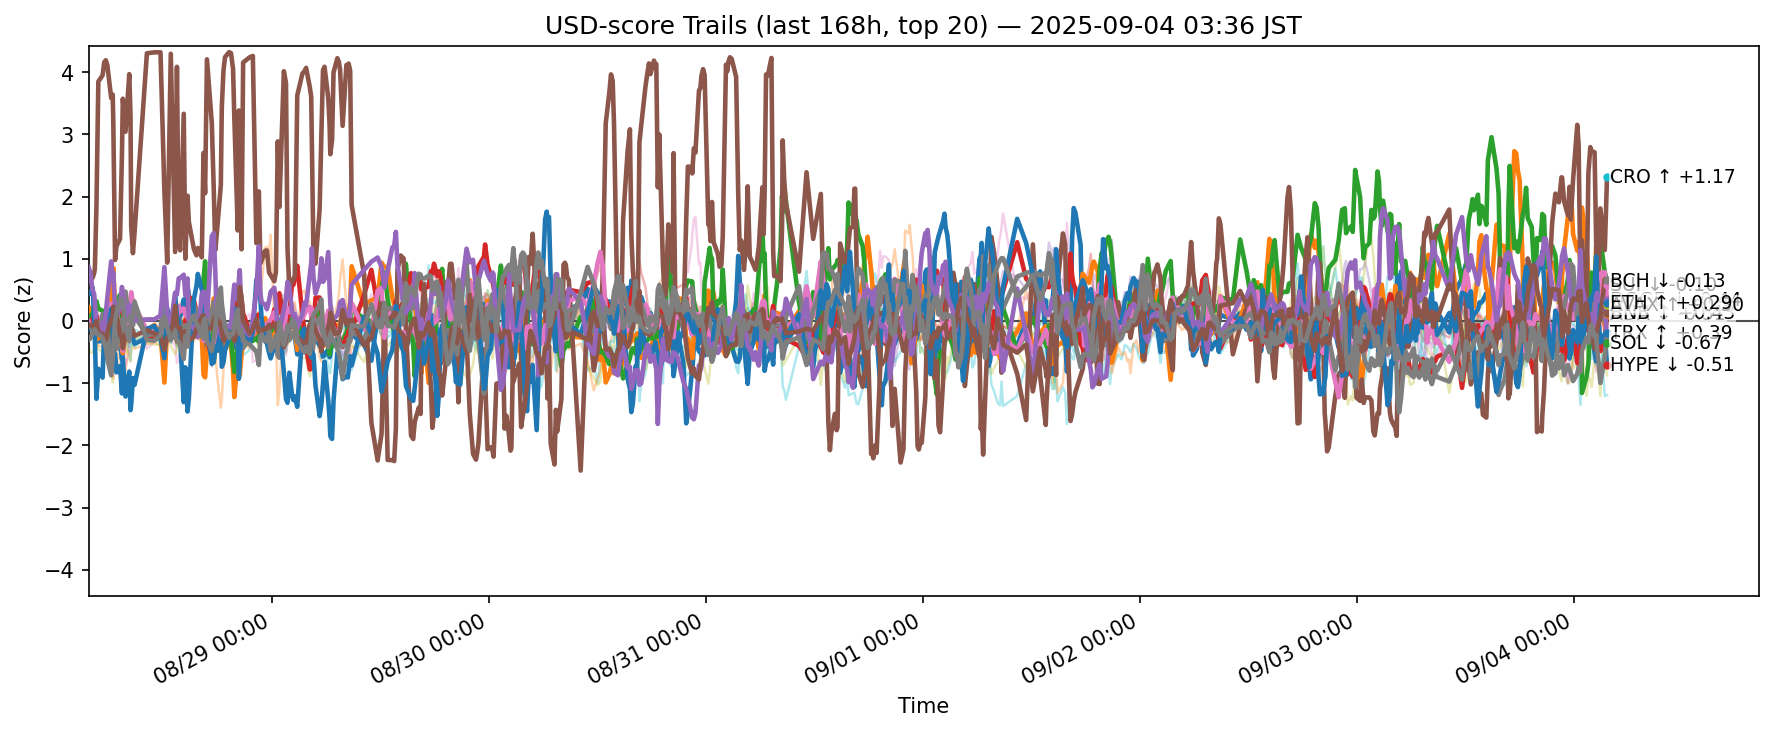

The data file committed next to this chart (first rows):
ts, side, symbol, score
2025-08-27 18:46:34.438066+00:00, usd, ADA, -0.135
2025-08-27 18:46:34.438066+00:00, usd, AVAX, 0.2257
2025-08-27 18:46:34.438066+00:00, usd, BCH, 0.02505
2025-08-27 18:46:34.438066+00:00, usd, BNB, -0.07302
2025-08-27 18:46:34.438066+00:00, usd, BTC, -0.06833
2025-08-27 18:46:34.438066+00:00, usd, CRO, 0.6486
2025-08-27 18:46:34.438066+00:00, usd, DOGE, -0.008234
2025-08-27 18:46:34.438066+00:00, usd, ETH, -0.06923
2025-08-27 18:46:34.438066+00:00, usd, HBAR, -0.1408
2025-08-27 18:46:34.438066+00:00, usd, HYPE, 0.4285
2025-08-27 18:46:34.438066+00:00, usd, LINK, -0.1983
2025-08-27 18:46:34.438066+00:00, usd, LTC, -0.2321
2025-08-27 18:46:34.438066+00:00, usd, SHIB, -0.1454
2025-08-27 18:46:34.438066+00:00, usd, SOL, 0.864
2025-08-27 18:46:34.438066+00:00, usd, SUI, -0.07112
2025-08-27 18:46:34.438066+00:00, usd, TON, -0.09428
2025-08-27 18:46:34.438066+00:00, usd, TRX, -0.3053
2025-08-27 18:46:34.438066+00:00, usd, UNI, -0.1498
2025-08-27 18:46:34.438066+00:00, usd, XLM, -0.4443
2025-08-27 18:46:34.438066+00:00, usd, XRP, -0.1108
2025-08-27 18:57:22.496856+00:00, usd, ADA, -0.1139
2025-08-27 18:57:22.496856+00:00, usd, AVAX, 0.2065
2025-08-27 18:57:22.496856+00:00, usd, BCH, 0.06914
2025-08-27 18:57:22.496856+00:00, usd, BNB, -0.07176
2025-08-27 18:57:22.496856+00:00, usd, BTC, -0.09474
2025-08-27 18:57:22.496856+00:00, usd, CRO, 0.635
2025-08-27 18:57:22.496856+00:00, usd, DOGE, -0.05734
2025-08-27 18:57:22.496856+00:00, usd, ETH, -0.07624
2025-08-27 18:57:22.496856+00:00, usd, HBAR, -0.1422
2025-08-27 18:57:22.496856+00:00, usd, HYPE, 0.4472
2025-08-27 18:57:22.496856+00:00, usd, LINK, -0.1285
2025-08-27 18:57:22.496856+00:00, usd, LTC, -0.2905
2025-08-27 18:57:22.496856+00:00, usd, SHIB, -0.1234
2025-08-27 18:57:22.496856+00:00, usd, SOL, 0.7705
2025-08-27 18:57:22.496856+00:00, usd, SUI, -0.05938
2025-08-27 18:57:22.496856+00:00, usd, TON, -0.05817
2025-08-27 18:57:22.496856+00:00, usd, TRX, -0.2794
2025-08-27 18:57:22.496856+00:00, usd, UNI, -0.09098
2025-08-27 18:57:22.496856+00:00, usd, XLM, -0.4979
2025-08-27 18:57:22.496856+00:00, usd, XRP, -0.09827
2025-08-27 19:13:37.631893+00:00, usd, ADA, -0.1597
2025-08-27 19:13:37.631893+00:00, usd, AVAX, 0.04138
2025-08-27 19:13:37.631893+00:00, usd, BCH, 0.1255
2025-08-27 19:13:37.631893+00:00, usd, BNB, 0.03954
2025-08-27 19:13:37.631893+00:00, usd, BTC, 0.04415
2025-08-27 19:13:37.631893+00:00, usd, CRO, 0.6991
2025-08-27 19:13:37.631893+00:00, usd, DOGE, -0.1027
2025-08-27 19:13:37.631893+00:00, usd, ETH, -0.1409
2025-08-27 19:13:37.631893+00:00, usd, HBAR, -0.07566
2025-08-27 19:13:37.631893+00:00, usd, HYPE, 0.5326
2025-08-27 19:13:37.631893+00:00, usd, LINK, -0.2465
2025-08-27 19:13:37.631893+00:00, usd, LTC, -0.1766
2025-08-27 19:13:37.631893+00:00, usd, SHIB, -0.09606
2025-08-27 19:13:37.631893+00:00, usd, SOL, 0.4796
2025-08-27 19:13:37.631893+00:00, usd, SUI, -0.09751
2025-08-27 19:13:37.631893+00:00, usd, TON, 0.03357
2025-08-27 19:13:37.631893+00:00, usd, TRX, -0.1968
2025-08-27 19:13:37.631893+00:00, usd, UNI, -0.1515
2025-08-27 19:13:37.631893+00:00, usd, XLM, -0.5188
2025-08-27 19:13:37.631893+00:00, usd, XRP, -0.08722
... 12,400 more rows
